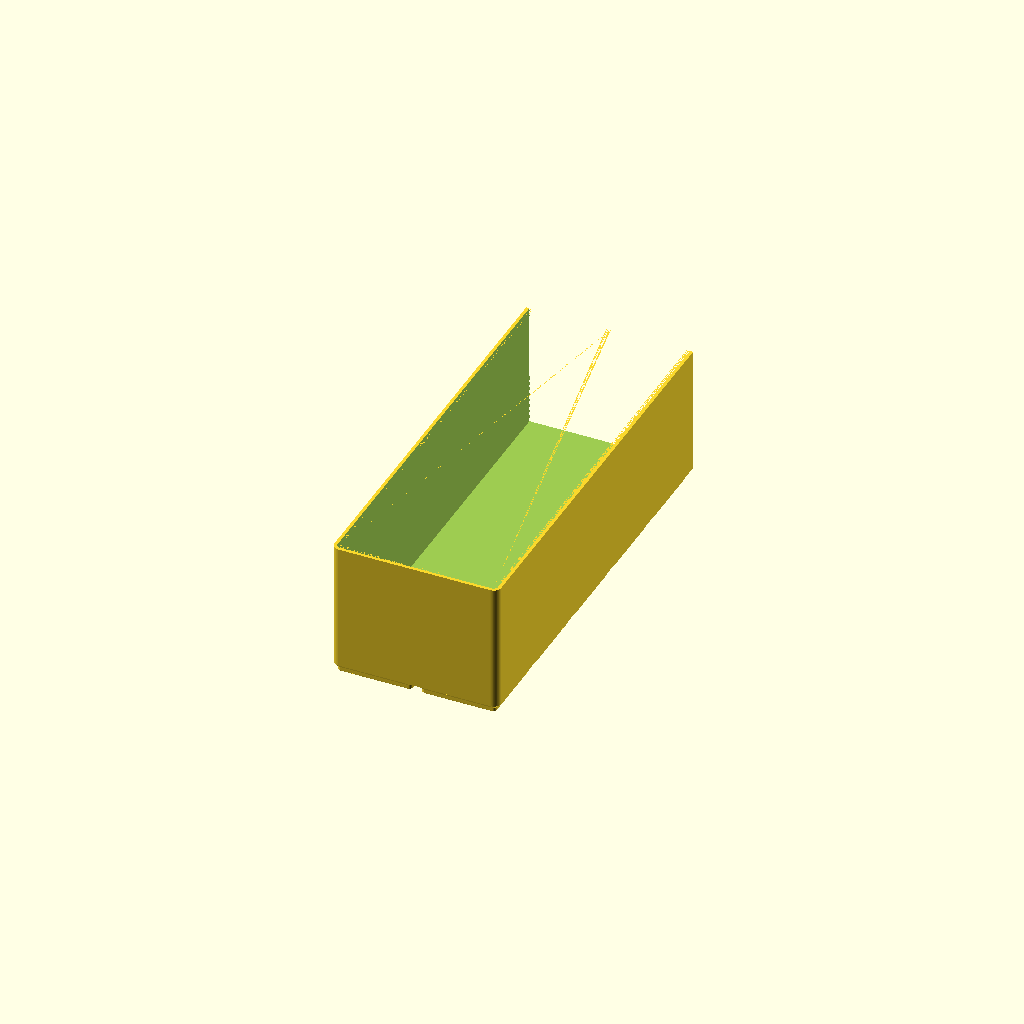
Cell 1: the model at its default parameters.
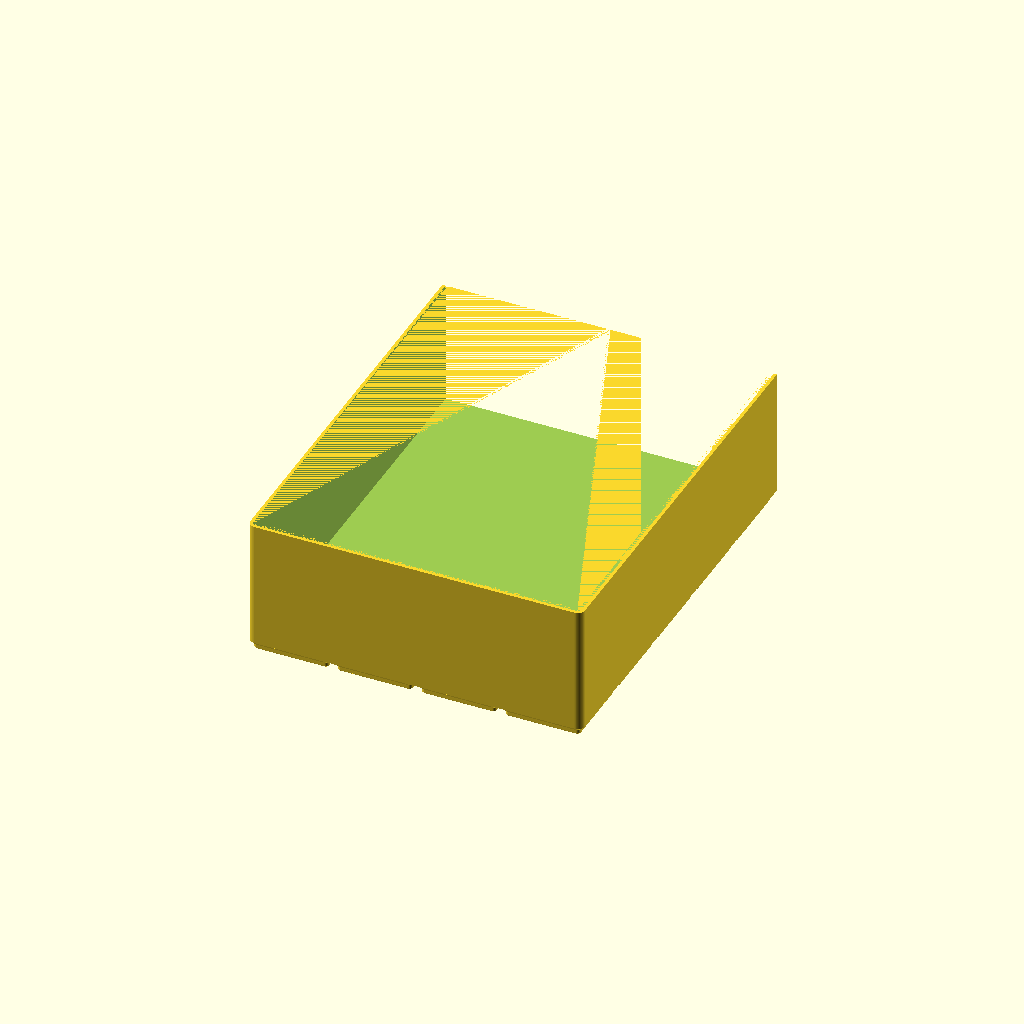
Cell 2: the same model with grid_x = 4.
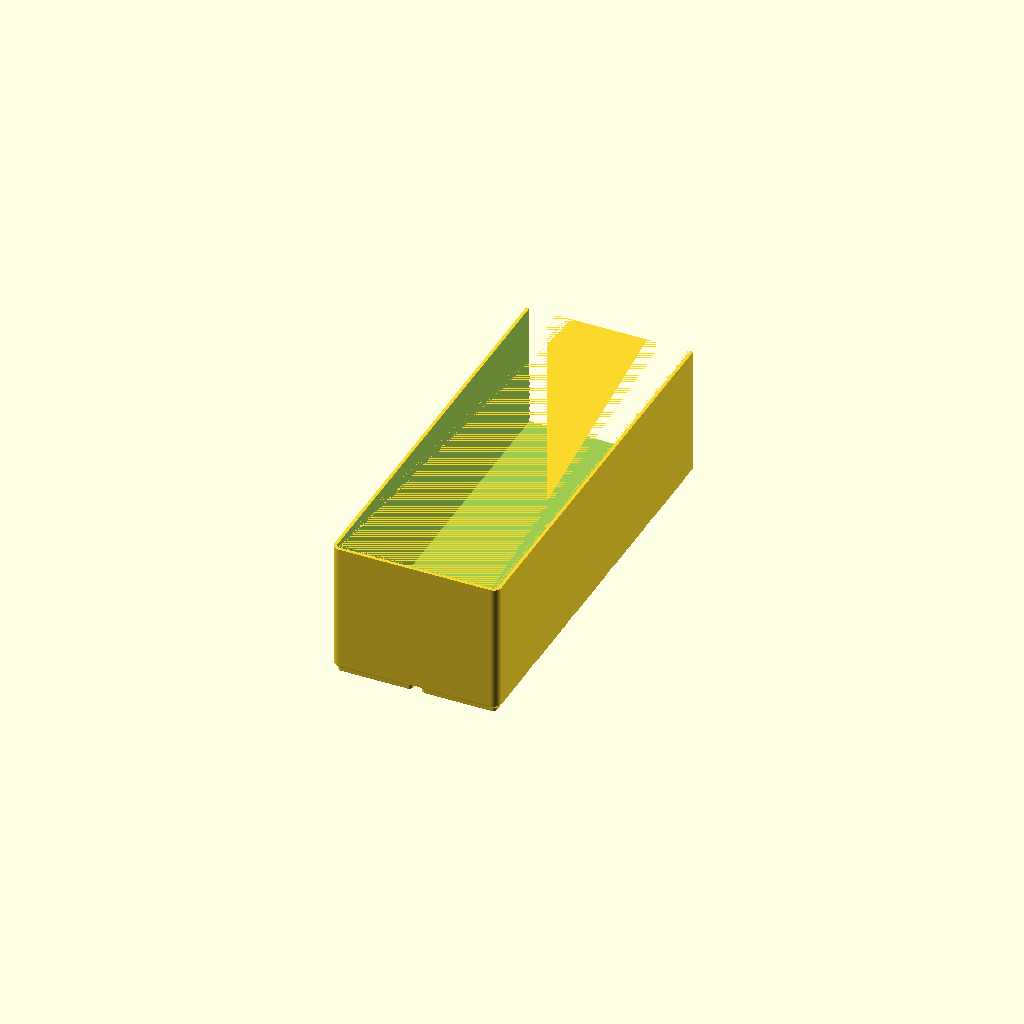
Cell 3: grid_y = 20 (everything else at default).
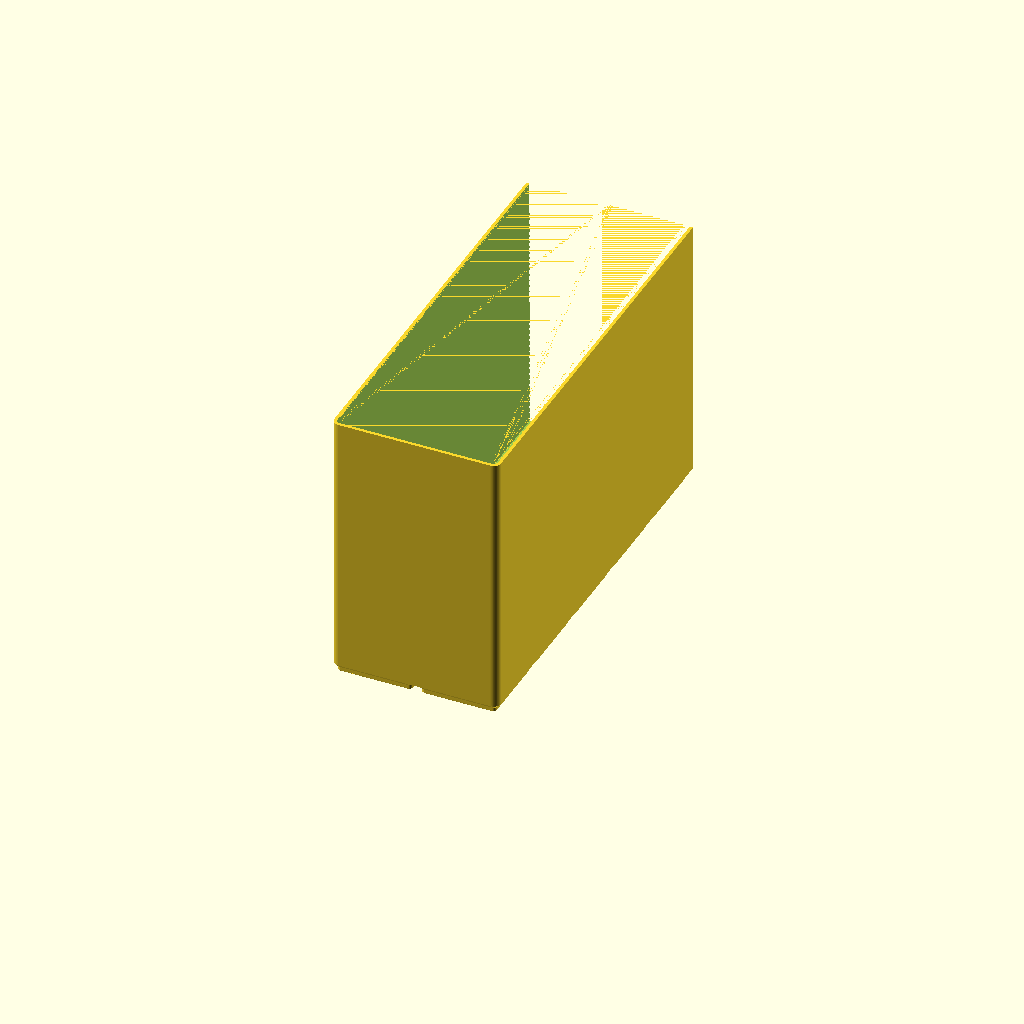
Cell 4: the same model with height = 138.
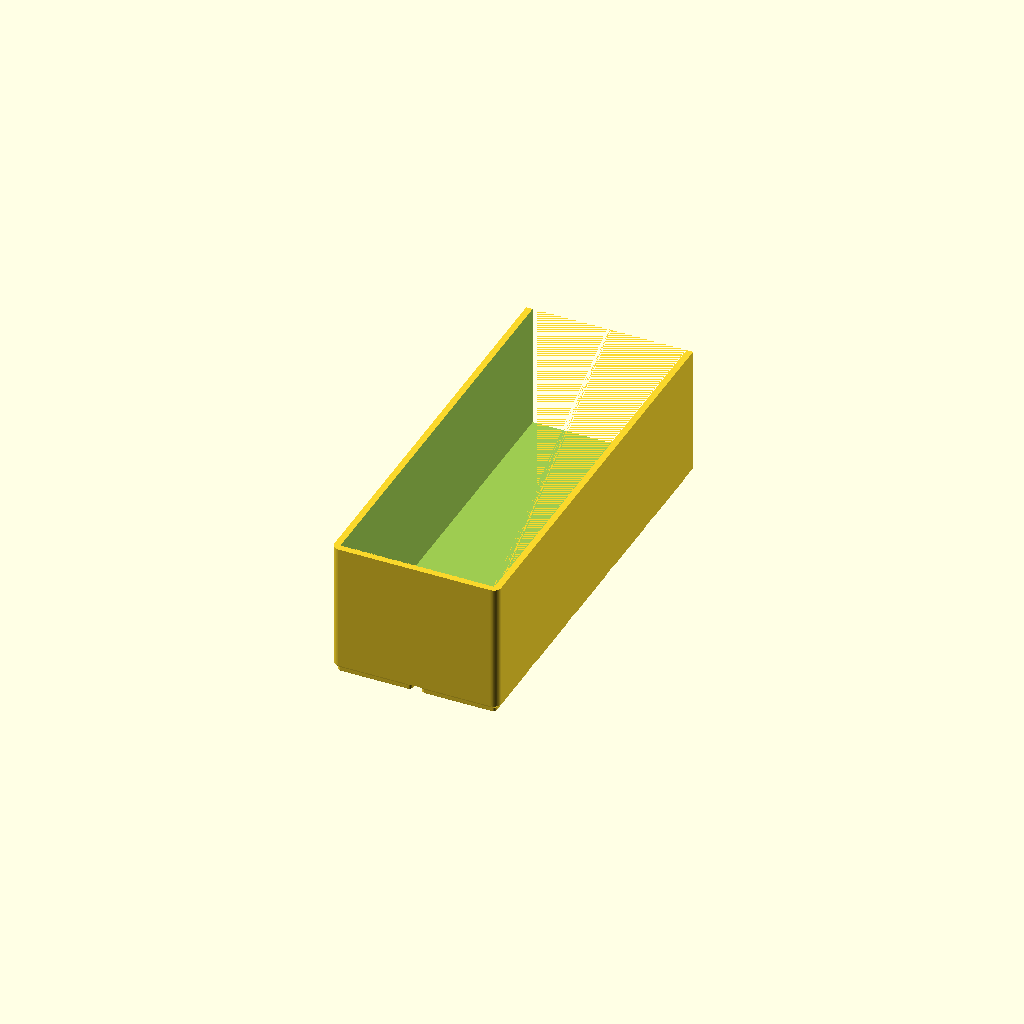
Cell 5 — wall_t set to 3.2, the other parameters unchanged.
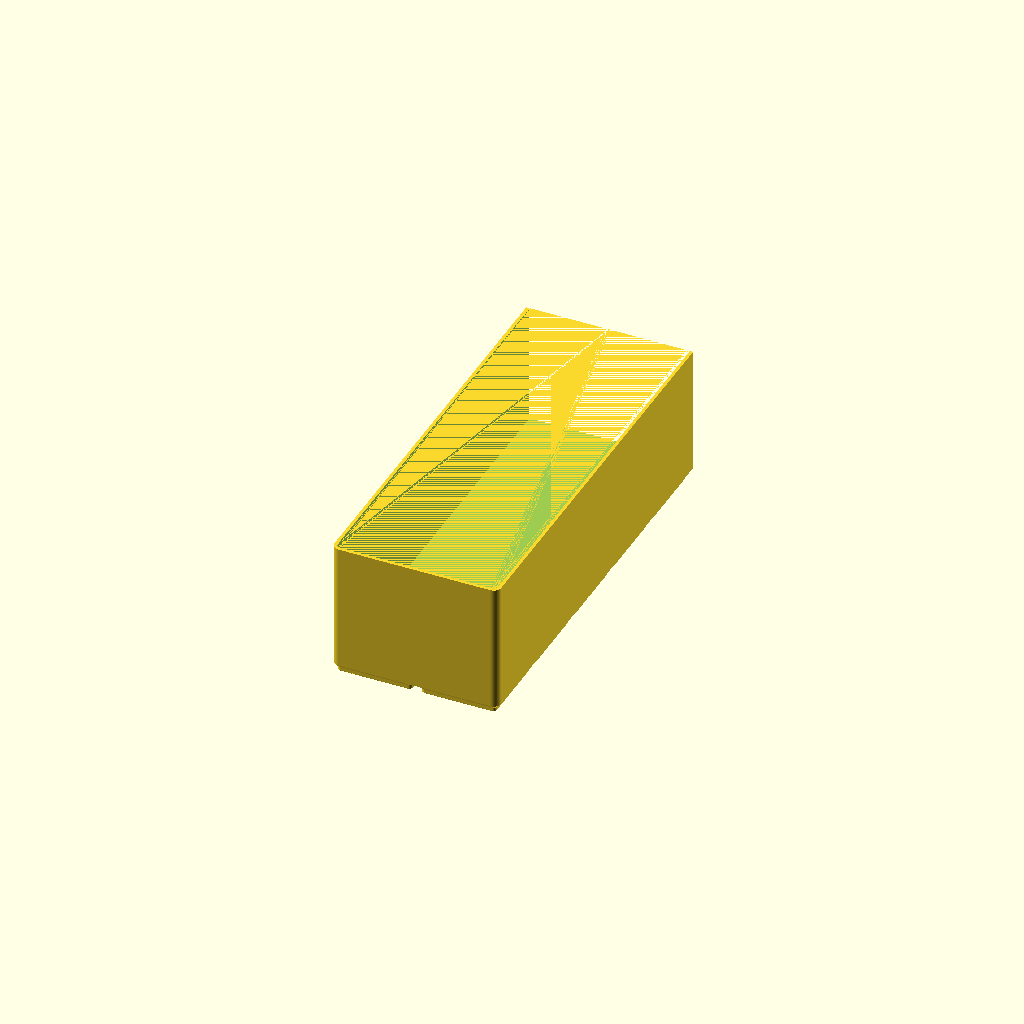
Cell 6 — floor_t set to 3.2, the other parameters unchanged.
All cells are drawn from one camera (rotation 55°, 0°, 25°, orthographic, colour scheme Cornfield), so only the parameter changes between them.
The OpenSCAD source (long-drawer-organiser/drawer_long_container_2x10_half.scad):
// Long Drawer Organiser — front five cells of a narrow 2 x 8 slot (the already printed 2 x 5 half)
// Render this file to generate drawer_long_container_2x10_half.stl
// 83.5 x 209.75mm — geometry identical to cells [0,5) of a 2 x 10 container, so the
// halves already printed stay valid. In the 2 x 8 slot this is the FRONT five cells
// (rows 2-6); drawer_long_container_2x8_back covers rows 7-9, putting the glue seam
// one cell behind the baseplate tile seam.
//
// Print TWO (one per narrow slot). Seat the pieces on the assembled baseplate first —
// the pads and sockets are the alignment jig — then glue the flat faces with CA.
// No rotate(): sources stay OpenSCAD Z-up; the viewer applies the Z-up -> Y-up conversion itself.

include <_drawer_long.scad>

grid_x  = 2;          // cells across (X) of the ASSEMBLED container
grid_y  = 10;         // cells deep (Y) of the ASSEMBLED container
height  = 69;         // overall height above the drawer floor (mm); the drawer is 69mm tall
wall_t  = 1.6;        // wall thickness (mm)
floor_t = 1.6;        // floor thickness above the base pads (mm)

container_slice(grid_x, grid_y, height, wall_t, floor_t,
                split_y = true, c0 = 0, c1 = 5);
Customizer parameters (derived from the source; name, type, default, range or options):
grid_x: number, default 2
grid_y: number, default 10
height: number, default 69
wall_t: number, default 1.6
floor_t: number, default 1.6
